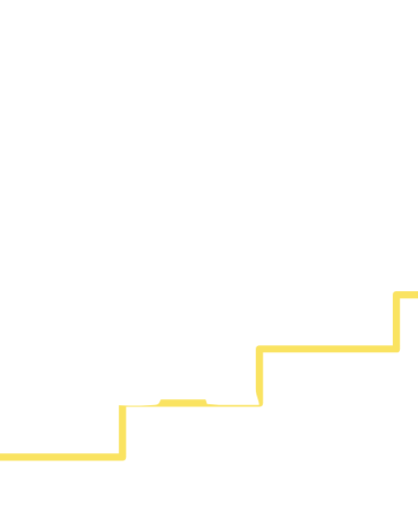
t = 0.00 s
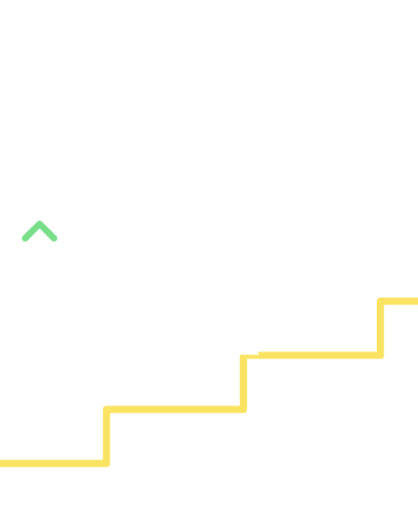
t = 0.38 s
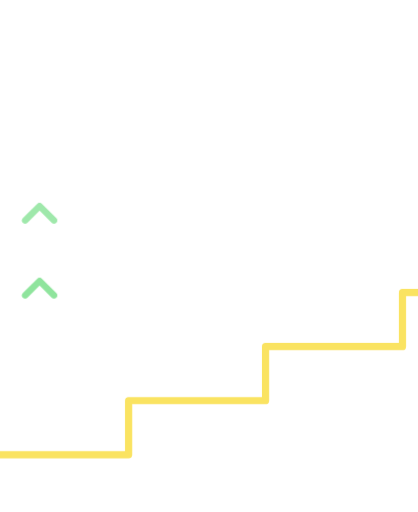
t = 0.77 s
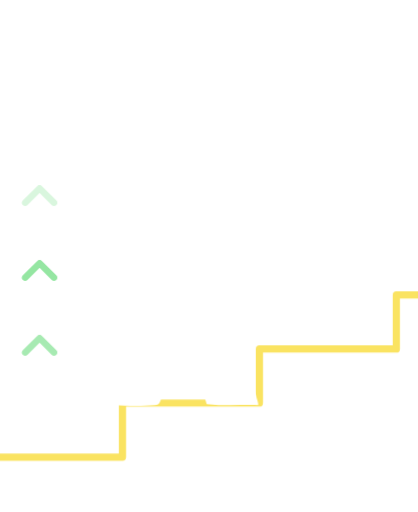
t = 1.15 s
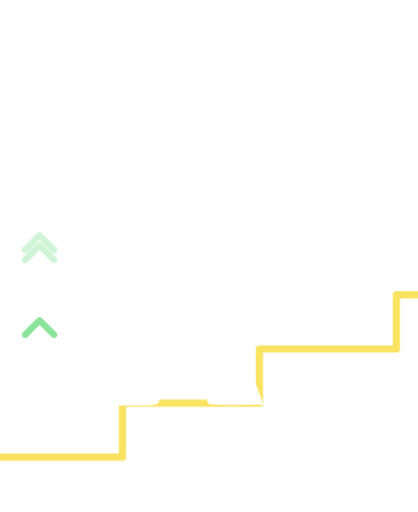
t = 1.53 s
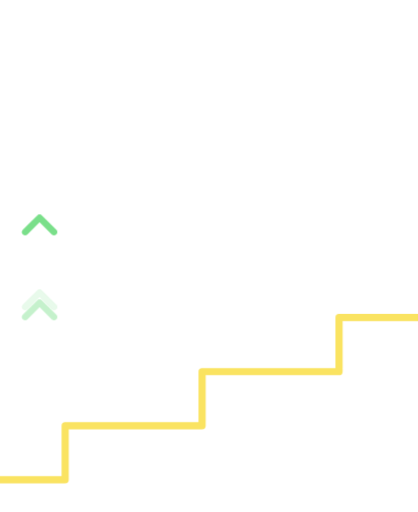
t = 1.92 s

The animated SVG that drew these frames (rendered in a browser with its animation timeline set to each time). Animation: 4 CSS @keyframes rules; one cycle of 2.30 s, repeats indefinitely.

<svg xmlns="http://www.w3.org/2000/svg" viewBox="-40 -330 1160 1420" class="mascotte mascotte-niveau-superieur-miroir-blanc mascotte-niveau-superieur mascotte-miroir" role="img" aria-label="(miroir) Niveau supérieur">
<style>
.mascotte.mascotte-niveau-superieur-miroir-blanc { --mascot: #ffffff; --line: #fae361; }
.mascotte-niveau-superieur .m { fill: var(--mascot); }
.mascotte-niveau-superieur .shadow { fill: var(--mascot); opacity: .12; }
.mascotte-niveau-superieur g { transform-box: view-box; transform-origin: 0 0; }
.mascotte-niveau-superieur .rig { animation: niveau-superieur-hop 1.4s linear infinite; }
@keyframes niveau-superieur-hop { 0%{transform:translateY(0) scale(1,1);animation-timing-function:cubic-bezier(.45,0,.55,1)} 16%{transform:translateY(0) scale(1.07,0.89);animation-timing-function:cubic-bezier(.33,1,.68,1)} 42%{transform:translateY(-170px) scale(.97,1.04);animation-timing-function:cubic-bezier(.32,0,.67,0)} 62%{transform:translateY(0) scale(1.08,0.88);animation-timing-function:cubic-bezier(.33,1,.68,1)} 76%{transform:translateY(0) scale(.98,1.02);animation-timing-function:cubic-bezier(.45,0,.55,1)} 90%,100%{transform:translateY(0) scale(1,1)} }
.mascotte-niveau-superieur .stairs { animation: niveau-superieur-steps 1.4s linear infinite; }
@keyframes niveau-superieur-steps { 0%,16%{transform:translate(0,0);animation-timing-function:cubic-bezier(.45,0,.55,1)} 62%,100%{transform:translate(380px,150px)} }
.mascotte-niveau-superieur .arm { animation: niveau-superieur-bal 1.4s cubic-bezier(.45,0,.55,1) infinite; }
@keyframes niveau-superieur-bal { 0%,100%{transform:rotate(-40deg)} 16%{transform:rotate(-58deg)} 42%{transform:rotate(-12deg)} 62%{transform:rotate(-50deg)} }
.mascotte-niveau-superieur .up { animation: niveau-superieur-up 1.4s linear infinite backwards; }
@keyframes niveau-superieur-up { 0%{transform:translateY(60px);opacity:0} 30%{opacity:1} 100%{transform:translateY(-120px);opacity:0} }
.mascotte-niveau-superieur .up0 { animation-delay: 0.00s; }
.mascotte-niveau-superieur .up1 { animation-delay: 0.45s; }
.mascotte-niveau-superieur .up2 { animation-delay: 0.90s; }
@media (prefers-reduced-motion: reduce) { .mascotte-niveau-superieur * { animation: none !important; } }
</style>
<g transform="translate(1080 0) scale(-1 1)"><g transform="translate(0 -250)"><g transform="translate(0.0 0.0)"><g class="stairs"><path d="M-1120,438 L-740,438 L-740,588 L-360,588 L-360,738 L20,738 L20,888 L400,888 L400,1038 L780,1038 L780,1188 L1160,1188 L1160,1338 L1540,1338 L1540,1488 L1920,1488" fill="none" stroke="var(--line)" stroke-width="20" stroke-linejoin="round" stroke-linecap="round"/></g></g><g transform="translate(620.0 1038.2)"><g class="rig"><g transform="translate(-620.0 -1038.2)"><path class="m" d="M861.3,743.7 C852.9,748.7 843.4,751.9 835.0,756.8 C815.5,768.2 796.4,780.6 776.5,791.4 C777.1,778.8 775.7,765.9 776.4,753.3 C778.3,720.9 784.4,678.8 790.3,646.4 C791.1,642.2 791.0,635.9 796.2,636.5 C802.8,637.4 830.6,652.8 838.7,657.1 C852.0,664.1 894.5,686.7 898.7,699.4 C904.2,716.1 874.2,736.1 861.3,743.7 Z M1034.2,666.3 C1016.9,628.2 961.4,587.7 926.1,565.7 C902.4,550.9 876.6,538.8 851.8,525.8 C842.4,519.4 775.8,497.7 773.9,493.5 C772.2,489.9 780.8,486.5 783.5,484.8 C811.1,467.6 841.0,455.8 861.6,429.1 C890.6,391.5 899.3,363.5 894.4,315.2 C888.3,254.5 804.1,134.2 762.1,88.0 C734.7,57.7 693.7,10.8 651.8,48.6 C625.9,72.0 629.8,109.8 639.3,140.0 C640.5,144.0 651.7,168.3 650.5,169.4 C601.6,175.7 546.4,180.7 500.2,198.9 C474.4,209.0 450.2,233.9 460.1,264.0 C467.5,286.6 530.3,313.4 553.4,316.4 C519.1,370.2 529.4,423.0 569.1,469.9 C574.2,475.9 581.2,481.0 586.2,487.0 C588.2,489.4 590.7,490.2 590.3,493.7 C622.5,499.9 646.8,528.2 646.8,562.2 C646.8,600.8 615.5,632.0 577.0,632.0 C559.0,632.0 542.6,625.2 530.2,614.0 C530.0,614.1 529.7,614.2 529.5,614.2 C529.5,614.3 529.6,614.4 529.6,614.5 C529.6,614.5 477.3,809.8 477.3,809.8 C477.5,812.8 477.3,815.4 476.7,818.3 C468.1,862.7 442.8,916.2 427.4,959.4 C423.9,969.1 398.0,1040.3 401.2,1043.4 C449.2,1042.4 497.7,1046.0 545.4,1040.6 C552.8,1013.1 565.6,984.3 579.6,959.4 C585.1,949.7 601.2,922.4 608.6,916.1 C614.9,910.8 628.5,907.6 635.8,912.5 C642.6,917.0 652.4,951.8 655.8,962.0 C663.1,984.6 668.2,1013.7 676.6,1034.4 C679.4,1041.4 683.8,1042.8 691.1,1043.5 C719.1,1046.3 775.7,1045.9 804.1,1043.5 C808.4,1043.1 811.8,1041.4 815.8,1040.7 C811.3,1016.6 800.1,993.7 793.4,970.0 C792.3,965.9 792.9,962.1 792.2,959.4 C792.1,958.9 790.3,957.6 789.8,955.4 C788.1,948.2 786.3,940.5 785.6,933.2 C785.2,929.9 785.8,930.0 788.3,928.0 C819.5,940.0 851.3,948.3 883.3,933.7 C902.9,924.8 920.4,908.6 915.1,885.1 C914.5,882.4 906.3,870.1 904.4,868.3 C900.9,865.0 885.0,859.3 886.7,853.1 C888.0,848.6 914.0,839.8 920.0,836.6 C956.5,817.0 1025.5,766.6 1039.0,727.2 C1046.9,704.5 1044.1,688.0 1034.2,666.3 Z" fill-rule="evenodd"/><circle class="m" cx="579.4" cy="562.8" r="46"/><g transform="translate(579.4 562.8)"><g class="arm"><path class="m" d="M-1.7,-70.4 C-3.2,-70.4 -4.7,-70.3 -6.1,-70.2 C-24.3,-72.5 -42.4,-74.6 -60.3,-79.2 C-139.3,-99.3 -206.5,-148.9 -239.6,-224.4 C-245.7,-238.4 -266.8,-294.0 -259.0,-305.5 C-257.2,-308.0 -246.9,-312.8 -243.1,-316.0 C-214.9,-339.3 -193.2,-403.1 -227.2,-429.4 C-231.7,-432.9 -238.7,-434.6 -241.9,-438.5 C-246.2,-443.8 -248.5,-457.8 -253.8,-466.2 C-282.1,-511.3 -356.4,-511.8 -389.5,-470.3 C-394.2,-464.4 -399.7,-451.1 -403.9,-447.7 C-411.3,-441.7 -421.3,-442.9 -430.5,-432.1 C-461.2,-396.1 -441.5,-317.9 -395.2,-302.4 C-385.8,-236.4 -358.6,-169.3 -319.4,-115.6 C-260.6,-35.1 -170.3,9.4 -78.2,41.6 C-72.8,43.5 -52.7,46.9 -49.7,51.5 C-49.6,51.4 -49.4,51.4 -49.3,51.3 C-49.3,51.3 -49.4,51.3 -49.4,51.2 C-36.8,62.9 -20.1,70.0 -1.7,70.0 C37.1,70.0 68.5,38.6 68.5,-0.2 C68.5,-38.9 37.1,-70.4 -1.7,-70.4 Z"/></g></g></g></g></g></g><g transform="translate(1010.0 300.0)"><g class="up up0"><path d="M-40,20 L0,-20 L40,20" fill="none" stroke="#6bdc7d" stroke-width="18" stroke-linecap="round" stroke-linejoin="round"/></g></g><g transform="translate(1010.0 450.0)"><g class="up up1"><path d="M-40,20 L0,-20 L40,20" fill="none" stroke="#6bdc7d" stroke-width="18" stroke-linecap="round" stroke-linejoin="round"/></g></g><g transform="translate(1010.0 600.0)"><g class="up up2"><path d="M-40,20 L0,-20 L40,20" fill="none" stroke="#6bdc7d" stroke-width="18" stroke-linecap="round" stroke-linejoin="round"/></g></g></g>
</svg>
